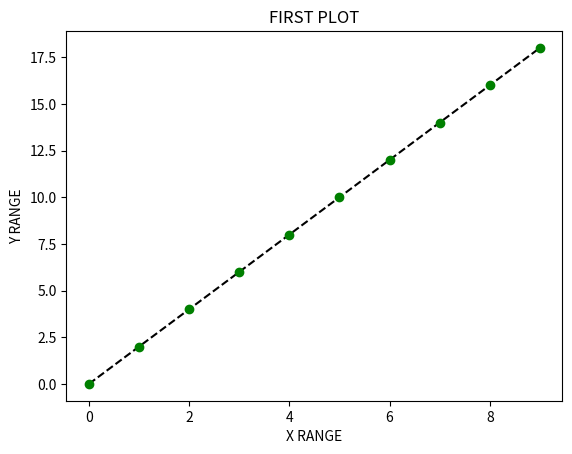

This figure's Python source:
import matplotlib.pyplot as p

x=[i for i in range(10)]
y=[i*2 for i in x]
p.plot(x,y,'k--')
p.plot(x,y,'go')
p.ylabel('Y RANGE')
p.xlabel('X RANGE')
p.title("FIRST PLOT")
p.show()